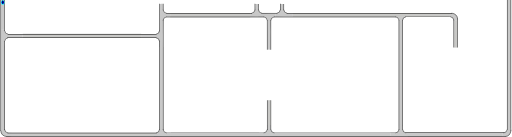
t = 0.00 s
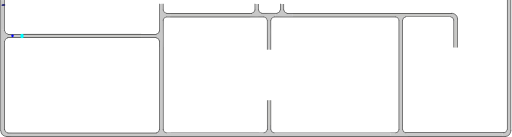
t = 1.00 s
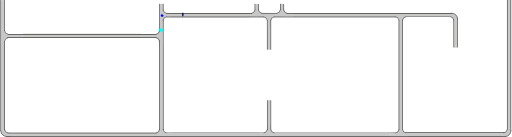
t = 3.38 s
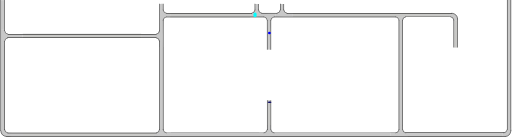
t = 5.25 s
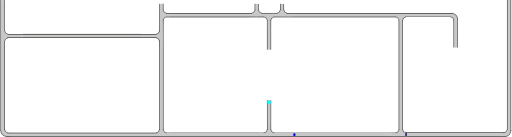
t = 7.00 s
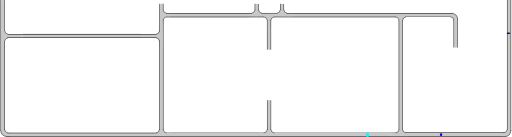
t = 9.13 s

The animated SVG that drew these frames (rendered in a browser with its animation timeline set to each time). Animation: 3 SMIL elements (animateMotion=3); frames cover the first 9.12 s, repeats indefinitely.

<?xml version="1.0" encoding="UTF-8" standalone="no"?>
<svg
   width="892.5033"
   height="239.33836"
   xml:lang="fr"
   viewBox="0 0 892.50326 239.33841"
   preserveAspectRatio="xMidYMid"
   version="1.1"
   id="svg1"
   sodipodi:docname="filtrage_animé_9_Xa.svg"
   inkscape:version="1.3.2 (091e20ef0f, 2023-11-25)"
   xmlns:inkscape="http://www.inkscape.org/namespaces/inkscape"
   xmlns:sodipodi="http://sodipodi.sourceforge.net/DTD/sodipodi-0.dtd"
   xmlns:xlink="http://www.w3.org/1999/xlink"
   xmlns="http://www.w3.org/2000/svg"
   xmlns:svg="http://www.w3.org/2000/svg">
  <defs
     id="defs1">
    <clipPath
       clipPathUnits="userSpaceOnUse"
       id="clipPath6">
      <path
         id="path7"
         style="fill:#ff0000;fill-opacity:1;fill-rule:nonzero;stroke:none"
         d="M 3.8046875,0.0078125 V 38.085938 c 0.004,-2.38e-4 0.00771,9.8e-5 0.011719,0 V 0.0078125 Z" />
    </clipPath>
  </defs>
  <sodipodi:namedview
     id="namedview1"
     pagecolor="#ffffff"
     bordercolor="#666666"
     borderopacity="1.0"
     inkscape:showpageshadow="2"
     inkscape:pageopacity="0.0"
     inkscape:pagecheckerboard="true"
     inkscape:deskcolor="#d1d1d1"
     inkscape:zoom="9.2341578"
     inkscape:cx="-6.0102936"
     inkscape:cy="6.7142019"
     inkscape:window-width="1920"
     inkscape:window-height="1007"
     inkscape:window-x="1920"
     inkscape:window-y="0"
     inkscape:window-maximized="1"
     inkscape:current-layer="svg1"
     showguides="true"
     inkscape:lockguides="false"
     inkscape:document-units="mm"
     showgrid="false" />
  <path
     id="rect1-5-2-6-65-0-0"
     style="display:inline;fill:#c8c8c6;fill-opacity:1;stroke-width:4.61725;stroke-linejoin:round;stroke-dasharray:none;paint-order:stroke fill markers"
     d="m 792.20209,35.318342 h 5.95567 v 47.841356 h -5.95567 z" />
  <path
     id="rect1-5-2-6-6-9"
     style="display:inline;fill:#c8c8c8;fill-opacity:1;stroke-width:10.5146;stroke-linejoin:round;stroke-dasharray:none;paint-order:stroke fill markers"
     d="m 891.68457,223.97932 h -6.59736 V 0.02119238 h 6.59736 z" />
  <path
     id="rect1-5-2-6-6-3-8-4-9-9"
     style="display:inline;fill:#c8c8c8;fill-opacity:1;stroke-width:9.03211;stroke-linejoin:round;stroke-dasharray:none;paint-order:stroke fill markers"
     d="m 711.5067,238.71728 v -6.59736 h 165.25617 v 6.59736 z" />
  <path
     id="use1-0-7-0"
     style="display:inline;fill:#c8c8c8;stroke-width:0.735689;stroke-linejoin:round;paint-order:stroke fill markers"
     d="m 891.5749,228.47903 -0.1063,1.38006 -0.40194,1.39677 -0.63513,1.43896 -0.67966,1.41229 -0.84463,1.14824 -1.19592,1.18678 -1.26588,0.87189 -1.25951,0.6487 -1.44275,0.40472 -7.38606,-0.0424 -0.024,-3.0861 0.0311,-3.21961 6.19826,-0.98489 1.35161,-1.13505 0.9366,-1.92794 c 0.74048,-9.38241 0.31887,5.18048 0.26046,-4.21984 l 6.39897,-0.13641 c -2.05324,5.00427 2.96782,1.36972 0.0648,4.86383 z"
     sodipodi:nodetypes="ccccccccccccccccccc" />
  <path
     id="rect1-5-2-6-6-3-8-4-9"
     style="display:inline;fill:#c8c8c8;fill-opacity:1;stroke-width:9.53825;stroke-linejoin:round;stroke-dasharray:none;paint-order:stroke fill markers"
     d="m 695.92171,35.220239 h 6.59736 V 219.51667 h -6.59736 z" />
  <path
     id="rect1-5-2-6-6-3-8-4"
     style="display:inline;fill:#c8c8c8;fill-opacity:1;stroke-width:9.94551;stroke-linejoin:round;stroke-dasharray:none;paint-order:stroke fill markers"
     d="m 681.62089,232.1657 v 6.59736 H 481.25056 v -6.59736 z" />
  <path
     id="use1-7-3-8"
     style="display:inline;fill:#c8c8c8;stroke-width:0.82737;stroke-linejoin:round;paint-order:stroke fill markers"
     d="m 702.57775,221.49677 c -0.57829,8.68589 0.70597,-3.93739 -0.0677,4.70605 l 0.40078,2.08403 1.04046,1.62163 1.69502,1.36925 2.25211,0.55085 4.01724,0.15557 -0.11342,2.85889 0.20649,3.61779 -16.03063,-0.17312 -14.6767,0.028 0.006,-3.35023 -0.10309,-2.88428 c 2.04158,-0.48914 7.14747,0.44805 9.70218,-0.26782 0.31562,-0.0884 2.10365,-0.69963 2.39498,-0.84898 0.28192,-0.14447 1.27655,-0.94676 1.52921,-1.1599 0.30955,-0.26113 0.65553,-1.19436 0.91047,-1.57763 0.299,-0.4495 0.12021,-1.28062 0.32651,-1.92958 -0.0621,-8.55271 0.0415,3.75402 -0.0641,-4.79893 l 0.0422,-3.30756 6.47415,-0.072 z"
     sodipodi:nodetypes="cccccccccccccssssscccc" />
  <path
     id="rect1-5-2-6-6-3-8"
     style="display:inline;fill:#c8c8c8;fill-opacity:1;stroke-width:8.72965;stroke-linejoin:round;stroke-dasharray:none;paint-order:stroke fill markers"
     d="m 451.97548,232.06602 v 6.59736 H 297.60207 v -6.59736 z" />
  <path
     id="use1-7-5-7"
     style="display:inline;fill:#c8c8c8;stroke-width:0.82737;stroke-linejoin:round;paint-order:stroke fill markers"
     d="m 444.07615,19.398709 c 0,0 -0.76469,1.155753 -1.21306,1.681818 -0.38583,0.4527 -0.7662,0.933784 -1.26357,1.26003 -0.61129,0.400975 -1.3198,0.67696 -2.0391,0.80758 -1.20889,0.219526 -3.68541,-0.0657 -3.68541,-0.0657 l 0.11342,2.85889 -0.20648,3.61779 16.03062,-0.17312 14.6767,0.028 -0.006,-3.35023 0.10316,-2.88431 c -2.04158,-0.48914 -8.18932,0.465283 -10.74403,-0.250587 -0.31563,-0.0884 -1.69131,-0.192813 -1.98265,-0.342163 -0.28192,-0.14447 -1.25704,-1.028621 -1.5097,-1.241761 -0.30955,-0.26114 -0.72196,-1.006869 -0.9769,-1.390139 -0.29899,-0.44951 -0.72546,-0.975738 -0.75534,-1.656044 -1.74765,-39.803268 -1.99918,50.92994 -0.026,-11.4002659 l -6.14791,-0.103365 c 0.86099,6.8958249 0.55295,-7.9130786 0.10539,11.2053269 -0.0545,2.328081 0.08,0.631413 -0.47314,1.39825 z"
     sodipodi:nodetypes="sssscccccccsssssccss" />
  <path
     id="rect1-5-2-6-9"
     style="display:inline;fill:#c8c8c6;fill-opacity:1;stroke-width:4.33516;stroke-linejoin:round;stroke-dasharray:none;paint-order:stroke fill markers"
     d="m 466.11566,175.03568 h 5.75058 v 43.67823 h -5.75058 z" />
  <path
     id="rect1-5-2-6-6-3"
     style="display:inline;fill:#c8c8c8;fill-opacity:1;stroke-width:8.38727;stroke-linejoin:round;stroke-dasharray:none;paint-order:stroke fill markers"
     d="M 284.11226,224.51089 H 277.5149 V 82.009253 h 6.59736 z" />
  <path
     id="use1-7-3"
     style="display:inline;fill:#c8c8c8;stroke-width:0.82737;stroke-linejoin:round;paint-order:stroke fill markers"
     d="m 472.37344,221.80561 c -0.57829,8.68589 0.70597,-3.93739 -0.0677,4.70605 l 0.40078,2.08403 1.04046,1.62163 1.69502,1.36925 2.25211,0.55085 4.01724,0.15557 -0.11342,2.85889 0.20649,3.61779 -16.03063,-0.17312 -14.6767,0.028 0.006,-3.35023 L 451,232.39004 c 2.04158,-0.48914 7.14747,0.44805 9.70218,-0.26782 0.31562,-0.0884 2.10365,-0.69963 2.39498,-0.84898 0.28192,-0.14447 1.27655,-0.94676 1.52921,-1.1599 0.30955,-0.26113 0.65553,-1.19436 0.91047,-1.57763 0.299,-0.4495 0.12021,-1.28062 0.32651,-1.92958 -0.0621,-8.55271 0.0415,3.75402 -0.0641,-4.79893 l 0.0422,-3.30756 6.47415,-0.072 z"
     sodipodi:nodetypes="cccccccccccccssssscccc" />
  <path
     id="use1-7-5-1"
     style="display:inline;fill:#c8c8c8;stroke-width:0.82737;stroke-linejoin:round;paint-order:stroke fill markers"
     d="m 276.77159,229.09514 c 0,0 -0.83153,1.04989 -1.2799,1.57596 -0.38584,0.4527 -1.39755,0.60319 -1.89492,0.92944 -0.61129,0.40097 -1.3198,0.67696 -2.0391,0.80758 -1.20889,0.21952 -3.68541,-0.0657 -3.68541,-0.0657 l 0.11342,2.85889 -0.20649,3.61779 16.03063,-0.17312 14.6767,0.028 -0.006,-3.35023 0.10316,-2.88431 c -2.04158,-0.48914 -6.83081,0.54022 -9.38552,-0.17565 -0.31562,-0.0884 -1.89729,-0.59759 -2.18862,-0.74694 -0.28192,-0.14447 -1.13268,-0.55127 -1.38534,-0.76441 -0.30955,-0.26114 -0.87167,-1.21418 -1.12661,-1.59745 -0.299,-0.44951 -0.3436,-5.22716 -0.37347,-5.90747 l -6.62381,-0.12971 c 0.86099,6.89583 0.32057,-14.92846 -0.12699,4.18994 -0.0545,2.32808 -0.0486,1.02057 -0.60173,1.78741 z"
     sodipodi:nodetypes="sssscccccccssssccsss" />
  <path
     id="rect1-5-2-6-0"
     style="display:inline;fill:#c8c8c6;fill-opacity:1;stroke-width:9.91812;stroke-linejoin:round;stroke-dasharray:none;paint-order:stroke fill markers"
     d="m 268.85572,232.55301 v 5.72476 H 39.205831 v -5.72476 z" />
  <path
     id="use1-0-7"
     style="display:inline;fill:#c8c8c8;stroke-width:0.735689;stroke-linejoin:round;paint-order:stroke fill markers"
     d="m 21.442295,238.56307 c -1.982977,-0.13752 -11.339721,1.76474 -10.874101,0.0647 l -1.3800637,-0.1063 -1.3967707,-0.40194 -1.4389646,-0.63513 -1.4122832,-0.67966 -1.1482406,-0.84463 -1.1867773,-1.19592 -0.8718905,-1.26588 -0.6487083,-1.25951 -0.40471698,-1.44275 0.042429,-7.38606 3.08609868,-0.024 3.2196159,0.0311 0.9848834,6.19826 1.1350509,1.35161 1.927942,0.9366 9.999354,0.51346 18.188652,-0.11301 -0.05324,6.11935 z"
     sodipodi:nodetypes="ccccccccccccccccccccc" />
  <path
     id="use1-7-9"
     style="display:inline;fill:#c8c8c8;stroke-width:0.82737;stroke-linejoin:round;paint-order:stroke fill markers"
     d="m 702.37227,35.543104 0.79614,-2.832971 1.26268,-1.749444 2.04391,-1.181628 4.23644,-0.302381 -0.11342,-2.858886 L 710.80451,23 l -16.03063,0.173118 -14.6767,-0.02803 0.006,3.35023 -0.10316,2.884314 c 2.04158,0.489141 6.72861,-0.663772 9.28332,0.05211 0.31562,0.08842 2.66882,0.03682 2.96015,0.186148 0.28192,0.144473 1.70555,0.94846 1.95821,1.1616 0.30955,0.261137 1.27722,1.703381 1.53216,2.086653 0.299,0.449503 0.51165,2.226042 0.71795,2.875005 z"
     sodipodi:nodetypes="cccccccccccsssscc" />
  <path
     id="rect1-5-2-6-65-0"
     style="display:inline;fill:#c8c8c6;fill-opacity:1;stroke-width:12.0623;stroke-linejoin:round;stroke-dasharray:none;paint-order:stroke fill markers"
     d="m 783.65055,22.776256 v 7.11528 H 510.35126 v -7.11528 z" />
  <path
     id="use1-0"
     style="display:inline;fill:#c8c8c8;stroke-width:0.735689;stroke-linejoin:round;paint-order:stroke fill markers"
     d="m 787.7082,22.910386 2.39463,0.363064 1.79849,0.504051 1.84539,0.933653 1.71664,1.398725 c 0.89947,0.569742 0.74781,1.154075 1.52474,1.873239 0.69406,0.721092 0.52265,1.394322 1.0427,2.24015 0.266,0.77493 0.008,1.665962 0.24744,2.449454 l 0.29382,3.180367 c -0.35455,-0.444987 -5.88762,0.424159 -6.6653,-0.201516 l -0.39655,-2.836998 -1.72082,-1.919623 -2.23399,-1.367344 -4.90879,-0.09852 0.0981,-6.502038 z"
     sodipodi:nodetypes="cccccccccccccccc" />
  <path
     id="use1-7-5"
     style="display:inline;fill:#c8c8c8;stroke-width:0.82737;stroke-linejoin:round;paint-order:stroke fill markers"
     d="m 488.24298,19.416071 c 0,0 -0.76469,1.155753 -1.21306,1.681818 -0.38584,0.4527 -0.7662,0.933784 -1.26357,1.26003 -0.61129,0.400975 -1.3198,0.67696 -2.0391,0.80758 -1.20889,0.219526 -3.68541,-0.0657 -3.68541,-0.0657 l 0.11342,2.85889 -0.20649,3.61779 16.03063,-0.17312 14.6767,0.028 -0.006,-3.35023 0.10316,-2.88431 c -2.04158,-0.48914 -8.18933,0.465283 -10.74404,-0.250587 -0.31562,-0.0884 -1.69131,-0.192813 -1.98264,-0.342163 -0.28192,-0.14447 -1.25704,-1.028621 -1.5097,-1.241761 -0.30955,-0.26114 -0.72196,-1.006869 -0.9769,-1.390139 -0.299,-0.44951 -0.72547,-0.975738 -0.75534,-1.656044 -1.74766,-39.803268 -1.99919,50.92994 -0.026,-11.400266 l -6.14791,-0.1033651 c 0.86099,6.8958251 0.55295,-7.9130781 0.10539,11.2053271 -0.0545,2.328081 0.08,0.631413 -0.47314,1.39825 z"
     sodipodi:nodetypes="sssscccccccsssssccss" />
  <path
     id="use1-7"
     style="display:inline;fill:#c8c8c8;stroke-width:0.82737;stroke-linejoin:round;paint-order:stroke fill markers"
     d="m 471.93307,61.862027 c -0.57829,-8.685893 0.99261,-17.488755 0.21901,-26.132203 l 0.47843,-2.288734 0.88475,-1.881185 1.26357,-1.260029 2.0391,-0.807581 3.68541,0.0657 -0.11342,-2.858886 0.20649,-3.617794 -16.03063,0.173118 -14.6767,-0.02803 0.006,3.35023 -0.10316,2.884314 c 2.04158,0.489141 6.72861,-0.663772 9.28332,0.05211 0.31562,0.08842 2.66882,0.03682 2.96015,0.186148 0.28192,0.144473 1.70555,0.94846 1.95821,1.1616 0.30955,0.261137 1.27722,1.703381 1.53216,2.086653 0.299,0.449503 0.51165,2.226042 0.71795,2.875005 -0.0621,8.552706 -0.20305,17.106418 -0.30864,25.659361 l -0.10839,25.043143 6.26987,0.326017 z"
     sodipodi:nodetypes="cccccccccccccssssscccc" />
  <path
     id="rect1-5-2-6-65"
     style="display:inline;fill:#c8c8c6;fill-opacity:1;stroke-width:8.80117;stroke-linejoin:round;stroke-dasharray:none;paint-order:stroke fill markers"
     d="m 436.3467,22.722211 v 7.385173 H 296.166 v -7.385173 z" />
  <path
     id="use1-2"
     style="display:inline;fill:#c8c8c8;stroke-width:0.736143;stroke-linejoin:round;paint-order:stroke fill markers"
     d="m 261.28431,66.012445 10.9108,0.0138 1.3479,0.35512 1.31901,0.78736 0.89869,1.12549 0.68926,1.17298 0.37469,1.1549 0.19983,1.33319 0.055,10.32868 3.34071,0.0434 3.37728,0.0196 -0.15771,-19.28739 0.59167,-30.195909 0.69711,-1.107482 0.89302,-1.003356 1.39337,-0.823955 1.7556,-0.598551 7.54934,-0.07292 -0.0149,-2.547278 -0.0943,-3.501955 -7.24374,0.07033 -1.97556,-0.519364 -1.3625,-0.976515 -1.0744,-1.59022 -0.66392,-1.417499 -0.39745,-12.0824115 -2.86197,0.049772 -2.84824,0.07876 c -0.29499,2.67984 0.0743,43.8907295 -0.35741,47.2441095 -0.0533,0.414299 -0.44291,0.86923 -0.53297,1.25164 -0.0872,0.37006 -0.32834,0.917 -0.45688,1.24865 -0.15749,0.40632 -0.58917,0.687539 -0.82031,1.022179 -0.2711,0.39248 -0.61987,0.726881 -1.01125,0.99767 -0.37552,0.25982 -0.58084,0.53349 -1.09238,0.65568 l -1.30893,0.39812 -11.09746,-0.11405 -15.8497,0.0356 0.063,6.42984 z"
     sodipodi:nodetypes="ccccccccccccccccccccccccccccssssscccccc" />
  <path
     id="rect1-5-2-6"
     style="display:inline;fill:#c8c8c6;fill-opacity:1;stroke-width:10.6927;stroke-linejoin:round;stroke-dasharray:none;paint-order:stroke fill markers"
     d="m 245.7064,59.17526 v 7.385173 H 38.796 V 59.17526 Z" />
  <path
     id="rect1-5-2-6-6"
     style="display:inline;fill:#c8c8c8;fill-opacity:1;stroke-width:8.38727;stroke-linejoin:round;stroke-dasharray:none;paint-order:stroke fill markers"
     d="M 7.3269,224.13087 H 0.72954 V 81.629238 H 7.3269 Z" />
  <path
     id="use1"
     style="display:inline;fill:#c8c8c8;stroke-width:0.640567;stroke-linejoin:round;paint-order:stroke fill markers"
     d="M 23.96172,59.979046 11.69705,59.781704 10.36563,59.47633 9.25567,58.645034 8.26014,57.695572 7.60734,56.536276 7.22504,55.42472 6.88732,54.240133 6.67931,51.465501 l -2.70753,0.113778 -3.2559,-0.26357 0.10377,16.030634 -0.0168,14.676695 2.81516,0.10721 3.71232,-0.05955 c 0.2932,-2.041582 -0.55381,-6.783127 -0.1247,-9.337838 0.053,-0.315622 -0.25978,-1.536899 -0.17027,-1.828228 0.0866,-0.281925 0.29298,-1.648471 0.42074,-1.901138 0.15653,-0.309543 0.68088,-1.111795 0.91062,-1.366733 0.26944,-0.299006 0.88037,-0.795445 1.26937,-1.001743 0.37323,-0.197936 0.80763,-0.468221 1.31606,-0.561312 l 1.59861,-0.326569 11.18306,0.23033 15.0113,0.108387 0.19542,-6.269868 z"
     sodipodi:nodetypes="cccccccccccccccssssscccccc" />
  <rect
     style="fill:#c8c8c8;stroke:none;stroke-width:0.493253;stroke-linecap:round;stroke-linejoin:bevel;paint-order:markers stroke fill"
     id="rect1"
     width="5.9052596"
     height="51.830639"
     x="0.80703992"
     y="0.17081518"
     rx="2.7755576e-17"
     ry="3.0185392e-17" />
  <!-- Intérieur du Tuyau en C8C8C8 -->
  <!-- Extérieur du Tuyau en NOIR -->
  <!-- Extérieur du Tuyau en NOIR -->
  <!-- Bulle 02 à l'Intérieur du Tuyau en VERT -->
  <!-- Petite Bulle 03 à l'Intérieur du Tuyau en ROUGE -->
  <!-- Petite Bulle 04 à l'Intérieur du Tuyau en JAUNE -->
  <!-- Bride du Tuyau et ses Boulons en GRIS -->
  <!-- MOTIONPATH à l'Intérieur du Tuyau en BLEU -->
  <!-- Grosse Bulle 01 qui sera déplacé le long du chemin. -->
  <!-- Grosse Bulle 02 à l'Intérieur du Tuyau en VERT -->
  <!-- Petite Bulle 03 à l'Intérieur du Tuyau en VERT -->
  <!-- Petite Bulle 04 à l'Intérieur du Tuyau en VERT -->
  <path
     id="use2-3"
     style="display:inline;fill:#000000;fill-opacity:1;stroke-width:0.925393;stroke-linejoin:round;stroke-dasharray:none;paint-order:stroke fill markers"
     d="M 7.5269713,54.193405 H 6.73705 V 0.19332936 h 0.7899213 z" />
  <path
     id="use2-3-5"
     style="display:inline;fill:#000000;fill-opacity:1;stroke-width:1.90451;stroke-linejoin:round;stroke-dasharray:none;paint-order:stroke fill markers"
     d="M 0.78992132,228.84174 H 0 V 0.11611393 h 0.78992132 z" />
  <path
     style="display:inline;fill:none;fill-rule:evenodd;stroke:#000000;stroke-width:0.789584;stroke-linecap:square;stroke-dasharray:none;stroke-opacity:1"
     id="path1-5-5"
     transform="matrix(-0.98721533,0.15939225,0.13018426,0.99148982,0,0)"
     sodipodi:type="arc"
     sodipodi:cx="-5.5069919"
     sodipodi:cy="54.98138"
     sodipodi:rx="5.4157958"
     sodipodi:ry="5.9796858"
     sodipodi:start="0"
     sodipodi:end="1.3795057"
     sodipodi:open="true"
     sodipodi:arc-type="arc"
     d="M -0.09119606,54.98138 A 5.4157958,5.9796858 0 0 1 -4.4773075,60.851995" />
  <path
     id="use3"
     style="display:inline;fill:#000000;fill-opacity:1;stroke:none;stroke-width:2.46925;stroke-linejoin:round;stroke-dasharray:none;stroke-opacity:1;paint-order:stroke fill markers"
     d="M 11.95351,65.683329 V 66.47325 H 272.1078 v -0.789921 z" />
  <path
     style="display:inline;fill:none;fill-rule:evenodd;stroke:#000000;stroke-width:0.790043;stroke-linecap:square;stroke-dasharray:none;stroke-opacity:1"
     id="path1-5"
     transform="matrix(-0.1570757,-0.98758657,-0.99123376,0.13211977,0,0)"
     sodipodi:type="arc"
     sodipodi:cx="-72.661949"
     sodipodi:cy="-1.6379478"
     sodipodi:rx="5.4545603"
     sodipodi:ry="5.8723121"
     sodipodi:start="0"
     sodipodi:end="1.3795057"
     sodipodi:open="true"
     sodipodi:arc-type="arc"
     d="m -67.207389,-1.6379478 a 5.4545603,5.8723121 0 0 1 -4.417506,5.7651992" />
  <path
     id="use2-3-0"
     style="display:inline;fill:#000000;fill-opacity:1;stroke-width:1.5802;stroke-linejoin:round;stroke-dasharray:none;paint-order:stroke fill markers"
     d="M 7.56251,227.11103 H 6.76254 V 71.631173 h 0.79997 z" />
  <path
     style="display:none;fill:none;stroke:#00eaff;stroke-width:1.82778;stroke-linecap:round;stroke-linejoin:miter;stroke-dasharray:none;stroke-opacity:1"
     d="m 8.5383645,4.6915409 c 0.0607,0.899867 -0.2864808,46.0588331 -0.1475708,46.6401541 0.34275,1.437627 -0.1908217,1.952712 0.1719483,3.227404 0.11442,0.402094 0.6473853,1.791097 1.0859353,2.36585 0.4284097,0.561467 1.9830907,1.137444 2.2190407,1.34653 41.782729,0.602024 84.002948,0.377746 125.858582,0.316438 23.07398,-0.01009 102.45062,-0.147418 132.23793,-0.03764 0.68037,0.0025 2.82806,0.04681 3.33736,-0.219353 0.54792,-0.286354 1.64974,-1.155601 2.08233,-1.573594 0.66226,-0.639927 0.4599,-1.641565 0.9377,-2.734374 0.22182,-0.507333 -0.21555,-2.258474 -0.10683,-2.987926 0.10114,-0.678598 0.0311,-12.340751 0.10564,-17.112843 0.0261,-1.670918 0.62099,-3.492582 0.71078,-3.914354 0.22491,-1.056541 1.37238,-2.086087 1.89459,-3.070778 0.47601,-0.897561 2.52472,-2.243345 2.92123,-2.540218 0.92078,-0.689399 2.31752,-1.36669 3.07462,-1.67138 0.66402,-0.267235 4.13159,-1.039706 4.85733,-1.096272 2.79071,-0.217514 127.28576,0.162799 170.69199,0.161897 0.72066,-1.5e-5 2.90905,0.467121 4.09382,0.822401 1.26736,0.380045 2.58917,1.361902 3.32406,1.789208 0.86474,0.502817 2.05534,2.066681 2.65017,2.873301 0.77626,1.052636 1.60769,1.829178 2.00895,3.313165 0.29521,1.09178 1.08865,3.558835 1.19906,4.768587 0.42986,4.709739 -0.11026,151.683546 -0.0818,191.116616 8.6e-4,1.19592 0.34917,2.05157 0.9467,2.83729 0.66772,0.87801 1.54125,0.94877 2.53271,1.45143 1.06978,0.54237 1.98255,0.15635 3.00787,0.35313 1.35139,0.25937 341.86533,-0.22414 399.14521,-0.27634 1.42929,-0.001 1.81985,-0.46599 2.8306,-1.23718 0.86864,-0.66276 1.76271,-1.40764 1.75511,-2.44098 -0.30143,-41.00178 -0.0729,-83.23118 -0.22166,-125.18863 -0.0807,-22.750465 -0.0236,-45.449128 -0.0331,-67.897233 -0.005,-11.130099 -0.29589,-22.159127 -0.0946,-33.18030487"
     id="mypath"
     sodipodi:nodetypes="csssssssssssssssssssssssssssssssc" />
  <path
     id="use3-5"
     style="display:inline;fill:#000000;fill-opacity:1;stroke:none;stroke-width:2.4662;stroke-linejoin:round;stroke-dasharray:none;stroke-opacity:1;paint-order:stroke fill markers"
     d="m 12.7015,59.303826 v 0.789921 h 259.51303 v -0.789921 z" />
  <path
     id="rect1-5-2-6-2"
     style="display:inline;fill:#000000;fill-opacity:1;stroke:none;stroke-width:2.96333;stroke-linejoin:round;stroke-dasharray:none;stroke-opacity:1;paint-order:stroke fill markers"
     d="m 277.91233,71.282731 h -0.78992 V 226.92988 h 0.78992 z" />
  <path
     style="display:inline;fill:none;fill-rule:evenodd;stroke:#000000;stroke-width:0.787156;stroke-linecap:square;stroke-dasharray:none;stroke-opacity:1"
     id="path1-5-5-9"
     transform="matrix(0.98740229,-0.15822996,-0.13114857,-0.99136272,0,0)"
     sodipodi:type="arc"
     sodipodi:cx="260.44473"
     sodipodi:cy="-114.22161"
     sodipodi:rx="5.4147701"
     sodipodi:ry="5.9357185"
     sodipodi:start="0"
     sodipodi:end="1.3795057"
     sodipodi:open="true"
     sodipodi:arc-type="arc"
     d="m 265.8595,-114.22161 a 5.4147701,5.9357185 0 0 1 -4.38528,5.82745" />
  <path
     style="display:inline;fill:none;fill-opacity:1;fill-rule:evenodd;stroke:#000000;stroke-width:0.787156;stroke-linecap:square;stroke-dasharray:none;stroke-opacity:1"
     id="path1-5-3"
     transform="matrix(0.15822996,0.98740229,0.99136272,-0.13114857,0,0)"
     sodipodi:type="arc"
     sodipodi:cx="89.505699"
     sodipodi:cy="259.74612"
     sodipodi:rx="5.4147701"
     sodipodi:ry="5.8715482"
     sodipodi:start="0"
     sodipodi:end="1.3795057"
     sodipodi:open="true"
     sodipodi:arc-type="arc"
     d="m 94.920469,259.74612 a 5.4147701,5.8715482 0 0 1 -4.385281,5.76445" />
  <path
     id="rect1-5-2-6-2-1"
     style="display:inline;fill:#000000;fill-opacity:1;stroke:none;stroke-width:3.29466;stroke-linejoin:round;stroke-dasharray:none;stroke-opacity:1;paint-order:stroke fill markers"
     d="m 284.4867,34.523259 h -0.78992 V 226.922 h 0.78992 z" />
  <path
     id="rect1-5-2-6-2-2"
     style="display:inline;fill:#000000;fill-opacity:1;stroke:none;stroke-width:1.64245;stroke-linejoin:round;stroke-dasharray:none;stroke-opacity:1;paint-order:stroke fill markers"
     d="m 277.95896,6.7121195 h -0.78992 V 54.526999 h 0.78992 z" />
  <path
     id="rect1-5-2-6-2-28"
     style="display:inline;fill:#000000;fill-opacity:1;stroke:none;stroke-width:0.792032;stroke-linejoin:round;stroke-dasharray:none;stroke-opacity:1;paint-order:stroke fill markers"
     d="m 283.66036,17.868853 h 0.78992 V 6.7498932 h -0.78992 z" />
  <path
     style="display:inline;fill:none;fill-rule:evenodd;stroke:#000000;stroke-width:0.787156;stroke-linecap:square;stroke-dasharray:none;stroke-opacity:1"
     id="path1-5-5-9-9"
     transform="matrix(-0.98740229,0.15822996,0.13114857,0.99136272,0,0)"
     sodipodi:type="arc"
     sodipodi:cx="-284.82217"
     sodipodi:cy="62.768543"
     sodipodi:rx="5.4147701"
     sodipodi:ry="5.9357185"
     sodipodi:start="0"
     sodipodi:end="1.3795057"
     sodipodi:open="true"
     sodipodi:arc-type="arc"
     d="m -279.4074,62.768543 a 5.4147701,5.9357185 0 0 1 -4.38528,5.827449" />
  <path
     style="display:inline;fill:none;fill-opacity:1;fill-rule:evenodd;stroke:#000000;stroke-width:0.787156;stroke-linecap:square;stroke-dasharray:none;stroke-opacity:1"
     id="path1-5-3-7"
     transform="matrix(-0.15822996,-0.98740229,-0.99136272,0.13114857,0,0)"
     sodipodi:type="arc"
     sodipodi:cx="-72.719841"
     sodipodi:cy="-280.84573"
     sodipodi:rx="5.4147701"
     sodipodi:ry="5.8715482"
     sodipodi:start="0"
     sodipodi:end="1.3795057"
     sodipodi:open="true"
     sodipodi:arc-type="arc"
     d="m -67.305071,-280.84573 a 5.4147701,5.8715482 0 0 1 -4.385281,5.76445" />
  <path
     id="rect1-5-2-6-2-1-3"
     style="display:inline;fill:#000000;fill-opacity:1;stroke:none;stroke-width:3.1066;stroke-linejoin:round;stroke-dasharray:none;stroke-opacity:1;paint-order:stroke fill markers"
     d="m 460.42511,29.982629 v -0.78992 H 289.36569 v 0.78992 z" />
  <path
     id="rect1-5-2-6-2-1-3-7"
     style="display:inline;fill:#000000;fill-opacity:1;stroke:none;stroke-width:2.90514;stroke-linejoin:round;stroke-dasharray:none;stroke-opacity:1;paint-order:stroke fill markers"
     d="m 439.13489,23.472293 v -0.78992 H 289.54207 v 0.78992 z" />
  <path
     style="display:inline;fill:none;fill-rule:evenodd;stroke:#000000;stroke-width:0.787156;stroke-linecap:square;stroke-dasharray:none;stroke-opacity:1"
     id="path1-5-5-9-9-3"
     transform="matrix(-0.15822996,-0.98740229,-0.99136272,0.13114857,0,0)"
     sodipodi:type="arc"
     sodipodi:cx="-97.443604"
     sodipodi:cy="-466.8287"
     sodipodi:rx="5.4147701"
     sodipodi:ry="5.9357185"
     sodipodi:start="0"
     sodipodi:end="1.3795057"
     sodipodi:open="true"
     sodipodi:arc-type="arc"
     d="m -92.028833,-466.8287 a 5.4147701,5.9357185 0 0 1 -4.385281,5.82744" />
  <path
     style="display:inline;fill:none;fill-opacity:1;fill-rule:evenodd;stroke:#000000;stroke-width:0.787156;stroke-linecap:square;stroke-dasharray:none;stroke-opacity:1"
     id="path1-5-3-7-6"
     transform="matrix(0.98740229,-0.15822996,-0.13114857,-0.99136272,0,0)"
     sodipodi:type="arc"
     sodipodi:cx="451.94083"
     sodipodi:cy="-107.93564"
     sodipodi:rx="5.4147701"
     sodipodi:ry="5.8715482"
     sodipodi:start="0"
     sodipodi:end="1.3795057"
     sodipodi:open="true"
     sodipodi:arc-type="arc"
     d="m 457.3556,-107.93564 a 5.4147701,5.8715482 0 0 1 -4.38528,5.76445" />
  <path
     id="rect1-5-2-6-2-3"
     style="display:inline;fill:#000000;fill-opacity:1;stroke:none;stroke-width:1.71085;stroke-linejoin:round;stroke-dasharray:none;stroke-opacity:1;paint-order:stroke fill markers"
     d="m 466.15913,34.91504 h -0.78992 v 51.880357 h 0.78992 z" />
  <path
     id="rect1-5-2-6-2-15"
     style="display:inline;fill:#000000;fill-opacity:1;stroke:none;stroke-width:1.70866;stroke-linejoin:round;stroke-dasharray:none;stroke-opacity:1;paint-order:stroke fill markers"
     d="m 472.63519,35.004956 h -0.78992 v 51.747737 h 0.78992 z" />
  <path
     style="display:inline;fill:none;fill-rule:evenodd;stroke:#000000;stroke-width:0.787156;stroke-linecap:square;stroke-dasharray:none;stroke-opacity:1"
     id="path1-5-5-9-9-3-4"
     transform="matrix(0.15822996,0.98740229,0.99136272,-0.13114857,0,0)"
     sodipodi:type="arc"
     sodipodi:cx="80.875244"
     sodipodi:cy="473.90628"
     sodipodi:rx="5.4147701"
     sodipodi:ry="5.9357185"
     sodipodi:start="0"
     sodipodi:end="1.3795057"
     sodipodi:open="true"
     sodipodi:arc-type="arc"
     d="m 86.290014,473.90628 a 5.4147701,5.9357185 0 0 1 -4.385281,5.82745" />
  <path
     id="rect1-5-2-6-2-28-0-8"
     style="display:inline;fill:#000000;fill-opacity:1;stroke:none;stroke-width:0.792032;stroke-linejoin:round;stroke-dasharray:none;stroke-opacity:1;paint-order:stroke fill markers"
     d="M 488.97612,6.6875697 H 488.1862 V 17.80653 h 0.78992 z" />
  <path
     style="display:inline;fill:none;fill-rule:evenodd;stroke:#000000;stroke-width:0.787156;stroke-linecap:square;stroke-dasharray:none;stroke-opacity:1"
     id="path1-5-5-9-9-3-4-4"
     transform="matrix(-0.15822996,0.98740229,-0.99136272,-0.13114857,0,0)"
     sodipodi:type="arc"
     sodipodi:cx="-48.179573"
     sodipodi:cy="-497.46841"
     sodipodi:rx="5.4147701"
     sodipodi:ry="5.9357185"
     sodipodi:start="0"
     sodipodi:end="1.3795057"
     sodipodi:open="true"
     sodipodi:arc-type="arc"
     d="m -42.764803,-497.46841 a 5.4147701,5.9357185 0 0 1 -4.385281,5.82744" />
  <path
     id="rect1-5-2-6-2-28-0-8-9"
     style="display:inline;fill:#000000;fill-opacity:1;stroke:none;stroke-width:0.792032;stroke-linejoin:round;stroke-dasharray:none;stroke-opacity:1;paint-order:stroke fill markers"
     d="m 495.25928,6.865351 h -0.78992 v 11.11896 h 0.78992 z" />
  <path
     id="rect1-5-2-6-2-1-3-7-8"
     style="display:inline;fill:#000000;fill-opacity:1;stroke:none;stroke-width:4.03895;stroke-linejoin:round;stroke-dasharray:none;stroke-opacity:1;paint-order:stroke fill markers"
     d="M 788.69547,23.47193 V 22.680947 H 499.94138 v 0.790983 z" />
  <path
     id="rect1-5-2-6-8"
     style="display:inline;fill:#000000;fill-opacity:1;stroke-width:0.803632;stroke-linejoin:round;stroke-dasharray:none;paint-order:stroke fill markers"
     d="m 792.24188,83.107201 h -0.78992 V 34.706704 h 0.78992 z" />
  <path
     id="use2-3-7"
     style="display:inline;fill:#000000;fill-opacity:1;stroke-width:0.973722;stroke-linejoin:round;stroke-dasharray:none;paint-order:stroke fill markers"
     d="m 798.80509,83.151759 h -0.80007 V 32.742421 h 0.80007 z" />
  <path
     style="display:inline;fill:none;fill-rule:evenodd;stroke:#000000;stroke-width:0.774503;stroke-linecap:square;stroke-dasharray:none;stroke-opacity:1"
     id="path1"
     transform="matrix(0.1584656,-0.9873645,0.99138871,0.13095197,0,0)"
     sodipodi:type="arc"
     sodipodi:cx="70.378761"
     sodipodi:cy="782.93353"
     sodipodi:rx="10.092873"
     sodipodi:ry="11.080082"
     sodipodi:start="0"
     sodipodi:end="1.3795057"
     sodipodi:open="true"
     sodipodi:arc-type="arc"
     d="M 80.471634,782.93353 A 10.092873,11.080082 0 0 1 72.29768,793.81151" />
  <path
     style="display:inline;fill:none;fill-rule:evenodd;stroke:#000000;stroke-width:0.775116;stroke-linecap:square;stroke-dasharray:none;stroke-opacity:1"
     id="path1-5-1"
     transform="matrix(0.15846329,-0.98736487,0.99138846,0.1309539,0,0)"
     sodipodi:type="arc"
     sodipodi:cx="68.377525"
     sodipodi:cy="781.82184"
     sodipodi:rx="5.4075508"
     sodipodi:ry="5.9363918"
     sodipodi:start="0"
     sodipodi:end="1.3795057"
     sodipodi:open="true"
     sodipodi:arc-type="arc"
     d="m 73.785076,781.82184 a 5.4075508,5.9363918 0 0 1 -4.379434,5.82811" />
  <path
     id="rect1-5-2-6-2-1-3-7-8-2"
     style="display:inline;fill:#000000;fill-opacity:1;stroke:none;stroke-width:3.24803;stroke-linejoin:round;stroke-dasharray:none;stroke-opacity:1;paint-order:stroke fill markers"
     d="M 690.68539,29.92748 V 29.20937 H 477.623 v 0.71811 z" />
  <path
     style="display:inline;fill:none;fill-rule:evenodd;stroke:#000000;stroke-width:0.787156;stroke-linecap:square;stroke-dasharray:none;stroke-opacity:1"
     id="path1-5-5-9-9-3-49"
     transform="matrix(-0.15822996,-0.98740229,-0.99136272,0.13114857,0,0)"
     sodipodi:type="arc"
     sodipodi:cx="-127.47614"
     sodipodi:cy="-694.17047"
     sodipodi:rx="5.4147701"
     sodipodi:ry="5.9357185"
     sodipodi:start="0"
     sodipodi:end="1.3795057"
     sodipodi:open="true"
     sodipodi:arc-type="arc"
     d="m -122.06137,-694.17047 a 5.4147701,5.9357185 0 0 1 -4.38528,5.82745" />
  <path
     style="display:inline;fill:none;fill-opacity:1;fill-rule:evenodd;stroke:#000000;stroke-width:0.787156;stroke-linecap:square;stroke-dasharray:none;stroke-opacity:1"
     id="path1-5-3-7-6-0"
     transform="matrix(0.98740229,-0.15822996,-0.13114857,-0.99136272,0,0)"
     sodipodi:type="arc"
     sodipodi:cx="680.25677"
     sodipodi:cy="-144.29483"
     sodipodi:rx="5.4147701"
     sodipodi:ry="5.8715482"
     sodipodi:start="0"
     sodipodi:end="1.3795057"
     sodipodi:open="true"
     sodipodi:arc-type="arc"
     d="m 685.67155,-144.29483 a 5.4147701,5.8715482 0 0 1 -4.38529,5.76445" />
  <path
     id="rect1-5-2-6-2-3-9"
     style="display:inline;fill:#000000;fill-opacity:1;stroke:none;stroke-width:3.29285;stroke-linejoin:round;stroke-dasharray:none;stroke-opacity:1;paint-order:stroke fill markers"
     d="m 696.36723,34.833725 h -0.78992 V 227.02086 h 0.78992 z" />
  <path
     id="rect1-5-2-6-2-15-1"
     style="display:inline;fill:#000000;fill-opacity:1;stroke:none;stroke-width:3.2908;stroke-linejoin:round;stroke-dasharray:none;stroke-opacity:1;paint-order:stroke fill markers"
     d="m 702.84329,34.923641 h -0.78992 V 226.87093 h 0.78992 z" />
  <path
     id="rect1-5-2-6-2-15-1-1"
     style="display:inline;fill:#000000;fill-opacity:1;stroke:none;stroke-width:2.11001;stroke-linejoin:round;stroke-dasharray:none;stroke-opacity:1;paint-order:stroke fill markers"
     d="M 786.34274,29.839116 V 29.048295 H 707.5195 v 0.790821 z" />
  <path
     style="display:inline;fill:none;fill-rule:evenodd;stroke:#000000;stroke-width:0.774503;stroke-linecap:square;stroke-dasharray:none;stroke-opacity:1"
     id="path1-3"
     transform="matrix(-0.1584656,0.9873645,-0.99138871,-0.13095197,0,0)"
     sodipodi:type="arc"
     sodipodi:cx="225.22847"
     sodipodi:cy="-47.633541"
     sodipodi:rx="10.092873"
     sodipodi:ry="11.080082"
     sodipodi:start="0"
     sodipodi:end="1.3795057"
     sodipodi:open="true"
     sodipodi:arc-type="arc"
     d="m 235.32134,-47.633541 a 10.092873,11.080082 0 0 1 -8.17395,10.877977" />
  <path
     style="display:inline;fill:none;fill-rule:evenodd;stroke:#000000;stroke-width:0.775116;stroke-linecap:square;stroke-dasharray:none;stroke-opacity:1"
     id="path1-5-1-6"
     transform="matrix(-0.15846329,0.98736487,-0.99138846,-0.1309539,0,0)"
     sodipodi:type="arc"
     sodipodi:cx="223.26999"
     sodipodi:cy="-48.95937"
     sodipodi:rx="5.4075508"
     sodipodi:ry="5.9363918"
     sodipodi:start="0"
     sodipodi:end="1.3795057"
     sodipodi:open="true"
     sodipodi:arc-type="arc"
     d="m 228.67754,-48.95937 a 5.4075508,5.9363918 0 0 1 -4.37943,5.82811" />
  <path
     id="use3-9"
     style="display:inline;fill:#000000;fill-opacity:1;stroke:none;stroke-width:2.46809;stroke-linejoin:round;stroke-dasharray:none;stroke-opacity:1;paint-order:stroke fill markers"
     d="m 12.429953,231.82539 v 0.78992 H 272.3395 v -0.78992 z" />
  <path
     id="use3-2"
     style="display:inline;fill:#000000;fill-opacity:1;stroke:none;stroke-width:4.51991;stroke-linejoin:round;stroke-dasharray:none;stroke-opacity:1;paint-order:stroke fill markers"
     d="m 10.101299,238.24118 v 0.78992 H 881.7847 v -0.78992 z" />
  <path
     style="display:inline;fill:none;fill-rule:evenodd;stroke:#000000;stroke-width:0.787156;stroke-linecap:square;stroke-dasharray:none;stroke-opacity:1"
     id="path1-5-5-9-9-3-4-9"
     transform="matrix(0.15822996,0.98740229,0.99136272,-0.13114857,0,0)"
     sodipodi:type="arc"
     sodipodi:cx="260.64584"
     sodipodi:cy="232.31947"
     sodipodi:rx="5.4147701"
     sodipodi:ry="5.9357185"
     sodipodi:start="0"
     sodipodi:end="1.3795057"
     sodipodi:open="true"
     sodipodi:arc-type="arc"
     d="m 266.06061,232.31947 a 5.4147701,5.9357185 0 0 1 -4.38528,5.82745" />
  <path
     style="display:inline;fill:none;fill-rule:evenodd;stroke:#000000;stroke-width:0.787156;stroke-linecap:square;stroke-dasharray:none;stroke-opacity:1"
     id="path1-5-5-9-9-3-4-4-3"
     transform="matrix(-0.15822996,0.98740229,-0.99136272,-0.13114857,0,0)"
     sodipodi:type="arc"
     sodipodi:cx="186.79073"
     sodipodi:cy="-322.36981"
     sodipodi:rx="5.4147701"
     sodipodi:ry="5.9357185"
     sodipodi:start="0"
     sodipodi:end="1.3795057"
     sodipodi:open="true"
     sodipodi:arc-type="arc"
     d="m 192.2055,-322.36981 a 5.4147701,5.9357185 0 0 1 -4.38528,5.82745" />
  <path
     id="rect1-5-2-6-2-1-3-4"
     style="display:inline;fill:#000000;fill-opacity:1;stroke:none;stroke-width:3.1066;stroke-linejoin:round;stroke-dasharray:none;stroke-opacity:1;paint-order:stroke fill markers"
     d="m 460.46434,232.5626 v -0.78992 H 289.40492 v 0.78992 z" />
  <path
     style="display:inline;fill:none;fill-rule:evenodd;stroke:#000000;stroke-width:0.787156;stroke-linecap:square;stroke-dasharray:none;stroke-opacity:1"
     id="path1-5-5-9-9-3-0"
     transform="matrix(-0.15822996,0.98740229,-0.99136272,-0.13114857,0,0)"
     sodipodi:type="arc"
     sodipodi:cx="162.13896"
     sodipodi:cy="-508.26895"
     sodipodi:rx="5.4147701"
     sodipodi:ry="5.9357185"
     sodipodi:start="0"
     sodipodi:end="1.3795057"
     sodipodi:open="true"
     sodipodi:arc-type="arc"
     d="m 167.55373,-508.26895 a 5.4147701,5.9357185 0 0 1 -4.38528,5.82745" />
  <path
     style="display:inline;fill:none;fill-opacity:1;fill-rule:evenodd;stroke:#000000;stroke-width:0.787156;stroke-linecap:square;stroke-dasharray:none;stroke-opacity:1"
     id="path1-5-3-7-6-4"
     transform="matrix(0.98740229,0.15822996,-0.13114857,0.99136272,0,0)"
     sodipodi:type="arc"
     sodipodi:cx="486.26889"
     sodipodi:cy="150.57718"
     sodipodi:rx="5.4147701"
     sodipodi:ry="5.8715482"
     sodipodi:start="0"
     sodipodi:end="1.3795057"
     sodipodi:open="true"
     sodipodi:arc-type="arc"
     d="m 491.68366,150.57718 a 5.4147701,5.8715482 0 0 1 -4.38528,5.76445" />
  <path
     id="rect1-5-2-6-2-3-4"
     style="display:inline;fill:#000000;fill-opacity:1;stroke:none;stroke-width:1.71085;stroke-linejoin:round;stroke-dasharray:none;stroke-opacity:1;paint-order:stroke fill markers"
     d="m 466.22631,227.05643 h -0.78992 v -51.88036 h 0.78992 z" />
  <path
     id="rect1-5-2-6-2-15-4"
     style="display:inline;fill:#000000;fill-opacity:1;stroke:none;stroke-width:1.70866;stroke-linejoin:round;stroke-dasharray:none;stroke-opacity:1;paint-order:stroke fill markers"
     d="m 472.66722,226.80775 h -0.78992 v -51.74773 h 0.78992 z" />
  <path
     style="display:inline;fill:none;fill-rule:evenodd;stroke:#000000;stroke-width:0.787156;stroke-linecap:square;stroke-dasharray:none;stroke-opacity:1"
     id="path1-5-5-9-9-3-4-8"
     transform="matrix(0.15822996,0.98740229,0.99136272,-0.13114857,0,0)"
     sodipodi:type="arc"
     sodipodi:cx="75.063416"
     sodipodi:cy="430.28217"
     sodipodi:rx="5.4147701"
     sodipodi:ry="5.9357185"
     sodipodi:start="0"
     sodipodi:end="1.3795057"
     sodipodi:open="true"
     sodipodi:arc-type="arc"
     d="m 80.478186,430.28217 a 5.4147701,5.9357185 0 0 1 -4.385281,5.82744" />
  <path
     id="rect1-5-2-6-2-28-0-8-5"
     style="display:inline;fill:#000000;fill-opacity:1;stroke:none;stroke-width:0.792032;stroke-linejoin:round;stroke-dasharray:none;stroke-opacity:1;paint-order:stroke fill markers"
     d="m 444.80929,6.6702069 h -0.78992 V 17.789168 h 0.78992 z" />
  <path
     style="display:inline;fill:none;fill-rule:evenodd;stroke:#000000;stroke-width:0.787156;stroke-linecap:square;stroke-dasharray:none;stroke-opacity:1"
     id="path1-5-5-9-9-3-4-4-7"
     transform="matrix(-0.15822996,0.98740229,-0.99136272,-0.13114857,0,0)"
     sodipodi:type="arc"
     sodipodi:cx="-42.402218"
     sodipodi:cy="-453.83871"
     sodipodi:rx="5.4147701"
     sodipodi:ry="5.9357185"
     sodipodi:start="0"
     sodipodi:end="1.3795057"
     sodipodi:open="true"
     sodipodi:arc-type="arc"
     d="m -36.987448,-453.83871 a 5.4147701,5.9357185 0 0 1 -4.385281,5.82744" />
  <path
     id="rect1-5-2-6-2-28-0-8-9-4"
     style="display:inline;fill:#000000;fill-opacity:1;stroke:none;stroke-width:0.792032;stroke-linejoin:round;stroke-dasharray:none;stroke-opacity:1;paint-order:stroke fill markers"
     d="m 451.09245,6.8479891 h -0.78992 V 17.966949 h 0.78992 z" />
  <path
     id="rect1-5-2-6-2-28-0-8-9-4-9"
     style="display:inline;fill:#000000;fill-opacity:1;stroke:none;stroke-width:1.2426;stroke-linejoin:round;stroke-dasharray:none;stroke-opacity:1;paint-order:stroke fill markers"
     d="m 456.04465,22.652893 v 0.78992 h 27.36797 v -0.78992 z" />
  <path
     style="display:inline;fill:none;fill-rule:evenodd;stroke:#000000;stroke-width:0.787156;stroke-linecap:square;stroke-dasharray:none;stroke-opacity:1"
     id="path1-5-5-9-9-3-0-9"
     transform="matrix(-0.15822996,0.98740229,-0.99136272,-0.13114857,0,0)"
     sodipodi:type="arc"
     sodipodi:cx="131.90808"
     sodipodi:cy="-735.65381"
     sodipodi:rx="5.4147701"
     sodipodi:ry="5.9357185"
     sodipodi:start="0"
     sodipodi:end="1.3795057"
     sodipodi:open="true"
     sodipodi:arc-type="arc"
     d="m 137.32285,-735.65381 a 5.4147701,5.9357185 0 0 1 -4.38528,5.82745" />
  <path
     style="display:inline;fill:none;fill-opacity:1;fill-rule:evenodd;stroke:#000000;stroke-width:0.787156;stroke-linecap:square;stroke-dasharray:none;stroke-opacity:1"
     id="path1-5-3-7-6-4-6"
     transform="matrix(0.98740229,0.15822996,-0.13114857,0.99136272,0,0)"
     sodipodi:type="arc"
     sodipodi:cx="714.57196"
     sodipodi:cy="114.15053"
     sodipodi:rx="5.4147701"
     sodipodi:ry="5.8715482"
     sodipodi:start="0"
     sodipodi:end="1.3795057"
     sodipodi:open="true"
     sodipodi:arc-type="arc"
     d="m 719.98673,114.15053 a 5.4147701,5.8715482 0 0 1 -4.38528,5.76445" />
  <path
     id="rect1-5-2-6-2-1-3-4-3"
     style="display:inline;fill:#000000;fill-opacity:1;stroke:none;stroke-width:3.46764;stroke-linejoin:round;stroke-dasharray:none;stroke-opacity:1;paint-order:stroke fill markers"
     d="M 690.59697,232.55682 V 231.7669 H 477.46701 v 0.78992 z" />
  <path
     style="display:inline;fill:none;fill-rule:evenodd;stroke:#000000;stroke-width:0.774503;stroke-linecap:square;stroke-dasharray:none;stroke-opacity:1"
     id="path1-3-9"
     transform="matrix(0.9873645,0.1584656,-0.13095197,0.99138871,0,0)"
     sodipodi:type="arc"
     sodipodi:cx="904.11902"
     sodipodi:cy="84.974823"
     sodipodi:rx="10.092873"
     sodipodi:ry="11.080082"
     sodipodi:start="0"
     sodipodi:end="1.3795057"
     sodipodi:open="true"
     sodipodi:arc-type="arc"
     d="m 914.21189,84.974823 a 10.092873,11.080082 0 0 1 -8.17395,10.877978" />
  <path
     style="display:inline;fill:none;fill-rule:evenodd;stroke:#000000;stroke-width:0.775116;stroke-linecap:square;stroke-dasharray:none;stroke-opacity:1"
     id="path1-5-1-6-2"
     transform="matrix(0.98736487,0.15846329,-0.1309539,0.99138846,0,0)"
     sodipodi:type="arc"
     sodipodi:cx="901.96423"
     sodipodi:cy="83.913635"
     sodipodi:rx="5.4075508"
     sodipodi:ry="5.9363918"
     sodipodi:start="0"
     sodipodi:end="1.3795057"
     sodipodi:open="true"
     sodipodi:arc-type="arc"
     d="m 907.37178,83.913635 a 5.4075508,5.9363918 0 0 1 -4.37943,5.82811" />
  <path
     id="rect1-5-2-6-2-1-3-4-3-5"
     style="display:inline;fill:#000000;fill-opacity:1;stroke:none;stroke-width:3.11549;stroke-linejoin:round;stroke-dasharray:none;stroke-opacity:1;paint-order:stroke fill markers"
     d="m 879.73854,232.47728 v -0.78992 H 707.69891 v 0.78992 z" />
  <path
     id="use2-3-5-7"
     style="display:inline;fill:#000000;fill-opacity:1;stroke-width:1.90504;stroke-linejoin:round;stroke-dasharray:none;paint-order:stroke fill markers"
     d="m 891.97814,228.9474 h -0.78992 V 0.09467008 h 0.78992 z" />
  <path
     id="use2-3-5-8"
     style="display:inline;fill:#000000;fill-opacity:1;stroke-width:1.89636;stroke-linejoin:round;stroke-dasharray:none;paint-order:stroke fill markers"
     d="M 885.47242,226.66992 H 884.6825 V -0.10297673 h 0.78992 z" />
  <g
     id="g2-5"
     transform="matrix(1.0134094,0,0,0.95056843,-11.842961,15.443799)"
     style="display:inline">
    <animateMotion
       begin="0.25s"
       dur="13.5s"
       repeatCount="indefinite"
       rotate="auto">
      <mpath
         xlink:href="#mypath" />
    </animateMotion>
    <ellipse
       cx="-11.803331"
       cy="-15.497792"
       rx="4.1927528"
       ry="2.9273691"
       fill="#0000ff"
       stroke="#000000"
       id="ellipse2-4-3"
       style="display:inline;fill:#00ffff;fill-opacity:1;stroke-width:0;stroke-dasharray:none"
       transform="rotate(90)" />
  </g>
  <g
     id="g2"
     transform="matrix(1.0134094,0,0,0.95056843,3.9349348,4.2250957)"
     style="display:inline">
    <ellipse
       cx="0"
       cy="0"
       rx="2.5494463"
       ry="2.089818"
       fill="#0000ff"
       stroke="#000000"
       id="ellipse2-4"
       style="display:inline;stroke-width:0;stroke-dasharray:none"
       transform="rotate(90)" />
    <animateMotion
       begin="0.50s"
       dur="11.5s"
       repeatCount="indefinite"
       rotate="auto">
      <mpath
         xlink:href="#mypath" />
    </animateMotion>
  </g>
  <g
     id="g2-53"
     transform="matrix(0.61615301,0,0,1.3285681,3.8949456,3.8068285)"
     style="display:inline">
    <ellipse
       cx="0"
       cy="0"
       rx="2.5494463"
       ry="2.089818"
       fill="#0000ff"
       stroke="#000000"
       id="ellipse2-4-5"
       style="display:inline;fill:#000064;fill-opacity:1;stroke-width:0;stroke-dasharray:none"
       transform="rotate(90)" />
    <animateMotion
       begin="1.00s"
       dur="8.5s"
       repeatCount="indefinite"
       rotate="auto">
      <mpath
         xlink:href="#mypath" />
    </animateMotion>
  </g>
</svg>
